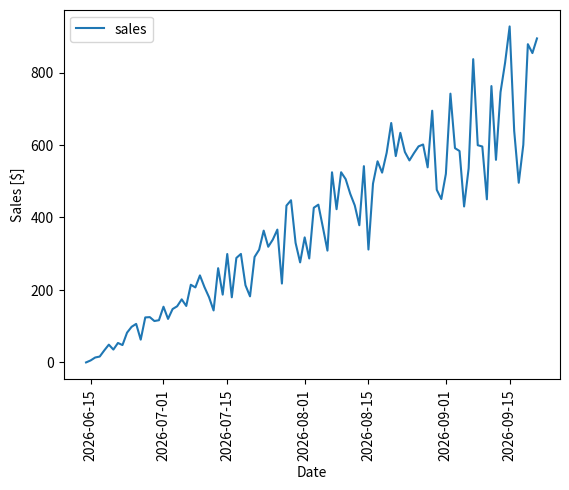
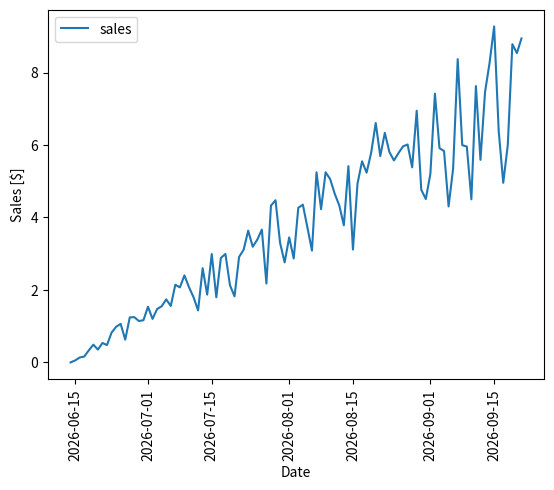

These figures' Python source, in order:
# ---
# jupyter:
#   jupytext:
#     text_representation:
#       extension: .py
#       format_name: percent
#       format_version: '1.3'
#       jupytext_version: 1.11.5
#   kernelspec:
# [redacted]
#     language: python
# [redacted]
# ---

# %% [markdown]
# # How This Blog Works
#
# I've been meaning to write up an article
# about how this blog works, and why I've designed it in such a way.
#
# The key takeaway is that the infrastructure of this blog was designed
# to mimmick the infrasructure required to create professional documentation.
# By *professional documentation*, I mean something that is of good enough quality to hand to your boss and say:
# "Here's that documentation you asked for".
#
# Great care has been taken to ensure the system is robust, flexible, and scaleable.
# Of course I make mistakes, but at least I can fix them as needed,
# and the fixes automagically apply to the entire blog!
# The lessons I learnt creating this blog can be directly
# applied to creating professional documentation.

from datetime import date, timedelta

# %%
import matplotlib.pyplot as plt
import numpy as np
import pandas as pd

# %% [markdown]
# ## Did Someone Say *Documentation*?
#
# Merely uttering the word *documentation* can instill dread in your coworkers.
# We all have so many negative emotions associated with *bad* documentation.
#
# No matter what your role, whether you're a manager,
# or you're fresh-out-of-college, chances are you need to write some documentation.
#
# So, how to we write *good* documentation instead of *bad* documentation?
# First, let's look at what makes *bad* documentation.

# %% [markdown]
# ## Common Characteristic of **Bad** Documentation
#
# ### Easily Out-of-date
#
# It's all too easy for documentation to become *out-of-date*.
# With how often we - or our customers - upgrade software,
# documentation can become obsolete faster than you can write it.
#
# ### Difficult to Update
#
# Have you ever been given a *pdf* document that had a typo in it.
# You wanted to fix the typo, but *how do you fix a typo in a PDF*?
#
# ### Difficult or Impossible to Suggest Improvements
#
# If you find a typo, and can't fix it yourself,
# is there someone else you can ask to fix it?
# How do you get in touch with them and tell them about the issue?
#
# ### Difficult or Impossible to Reproduce
#
# Reproducibility is one of the foundational concepts of the *scientific method*.
# It is an essential part of *peer reviewed research*.
# If your results can't be reproduced, then there is a **real problem**.
#

# %% [markdown]
# ## Characteristics of **Good** Documentation
#
# Now that we have an understanding of what *bad* documentation is,
# let's see how we can make *good* documentation.

# %% [markdown]
# ### Stays Up-to-date
#
# In order to keep documentation stay *up-to-date* the documentation must be *executable*.
# That means **no screenshots**, **no copy-pasting**, unless these processes are automated,
# or screenshots taken one day will be valid from now unto forever.
#
# If data needs to be used to generate a plot, then that's exactly what happens:
# data is fetched and a plot is generated.
#
# For example, imagine I want to get sales data
# for the last *n* number of days.

# %%
def get_sales_data(*, last_n_days: int):
    """Get the sales data for `last_n_days`.

    Here I'll create fake data, but in the real world it
    is probably in a database of some kind.
    """
    today = date.today()
    days = [today - timedelta(days=i) for i in range(last_n_days)]
    days = list(reversed(days))
    sales = [(i / 2) * np.random.uniform(low=10, high=20) for i in range(len(days))]

    df = pd.DataFrame({"date": days, "sales": sales})
    df.set_index("date")
    return df


df = get_sales_data(last_n_days=100)


def plot_sales(*, df: pd.DataFrame) -> None:
    """Plot sales data."""
    df.plot(x="date", y="sales", rot=90, xlabel="Date", ylabel="Sales [$]")
    plt.show()


plot_sales(df=df)

# %% [markdown]
# There's another important thing to mention here:
# if our documentation has any type of *requirements* or *pre-conditions*,
# then we should express those in our code.
#
# For example, if our documentation needs to talk to a database
# to get information, then our documentation should fail **LOUDLY**
# if a connection to the database cannot be established.

# %%
def test_db_connection():
    """Test that database can be connected to."""
    print("Testing database connection.")
    assert True


# %% [markdown]
# You might be thinking, "That kind of stuff doesn't belong in the documentation".
# Well, [just hide it!](https://jupyterbook.org/en/stable/interactive/hiding.html)
# Below is a code-cell calling our database-testing function,
# but the cell itself is hidden. You only see the output.

# %% tags=["remove-input"]
test_db_connection()

# %% [markdown]
# As this blog has grown I've learnt to put
# more of these types of *checks* throughout
# the code. These checks help ensure things are
# working correctly.

# %% [markdown]
# ### Is Easily Updated
#
# Once an issue is found, can I easily find its cause and fix it?
#
# For example, imagine that my *sales* were off by a factor of 2!
# In the database the sales are stored in "cents", and I thought it was "dollars".

# %%
# Convert sales to dollars
df["sales"] *= 0.01
plot_sales(df=df)

# %% [markdown]
# There's more to *easily updating*
# than just fixing code... it must be easy
# to distribute/deploy the fixed changes.
# For that, having a continuous integration system
# which automagically deploys the documentation is key.

# ### Easy to Reproduce
#
# Ideally, the documentation should be able to be generated from the command-line,
# and setting up an environment to generate the documentation should be fully automated.
# As mentioned earlier, having continuous integration is really helpful here.
#
# In this blog people can see the text, the plots, but also the code!
# This has the added benefit that people can understand how their plots were created.
# If they ever need to improve anything, they can more easily do that.

# ### Can Easily Suggest Improvements
#
# All documentation will have some issues and/or inaccuracies.
# It should be as easy as possible for avid users to be able to suggest improvements.
#
# This blog is built using [Jupyter Book](https://jupyterbook.org),
# which provides the wonderful functionality of linking each documentation
# page directly to a Git Repository. On the top right of the page
# you will see links to the Git Repository, as well as links for creating
# an *Issue*,
#
#

# %% [markdown]
# ## Structure of This Blog
#
# This blog


# ## Bad Documentation - A (Sadly True) Story
#
# Someone inserted an image of a plot into a document.
# The plot's data has been updated, but the documentation has not.
# The documentation is officially *out-of-date*.
#
# You try to fix this problem... how hard can it be?
# First, where is the updated data for the plot?
# Where is the original document?
# Maybe someone more *experienced* needs to fix this... who would that be?
#
# Finally, the plot is updated. Now, just need to update the document.
# But wait, I need to update a few more documents along with some power point presentations?
# Oh yeah, and one of our customers wants a report with the plot,
# but it needs to have a blue background...
#

# %% [markdown]
# ```{mermaid}
# sequenceDiagram
#   participant Alice
#   participant Bob
#   Alice->John: Hello John, how are you?
#   loop Healthcheck
#       John->John: Fight against hypochondria
#   end
#   Note right of John: Rational thoughts <br/>prevail...
#   John-->Alice: Great!
#   John->Bob: How about you?
#   Bob-->John: Jolly good!
# ```

# %%
